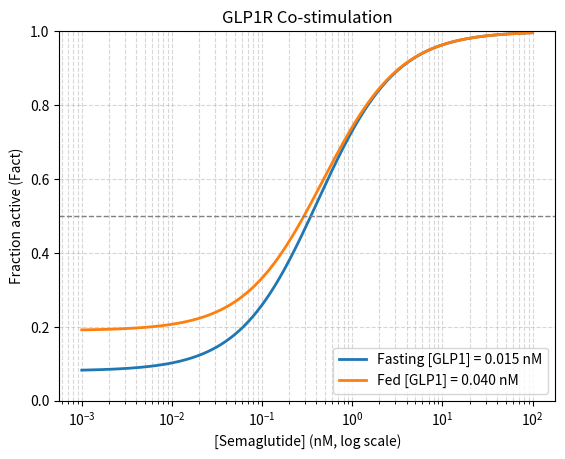

Python code for this plot:
# GLP1_GLP1R.py

import numpy as np
import matplotlib.pyplot as plt

def Fact(G, L, Kd1, Kd2):
    """Fractional receptor activation with co-stimulation of GLP1 (G) and Semaglutide (L)"""
    return (Kd2 * G + Kd1 * L) / (Kd1 * Kd2 + Kd2 * G + Kd1 * L) # equation from lecture for two ligands competing for the receptor

Kd1 = 0.17 # dissociation constant for GLP1 [nM]
Kd2 = 0.38 # dissociation constant for semaglutide [nM]

G_fasting = 0.015 # fasting [GLP1] level [nM]
G_fed = 0.040 # post-feeding [GLP1] level [nM]

L = np.logspace(-3, 2, 500) # semaglutide concentration, 0.001 to 100 [nM]

plt.figure() # create a new figure window for plotting
plt.semilogx(L, Fact(G_fasting, L, Kd1, Kd2), label = "Fasting [GLP1] = 0.015 nM", lw=2) # fasting curve, semiglutide x & fraction active y
plt.semilogx(L, Fact(G_fed, L, Kd1, Kd2), label = "Fed [GLP1] = 0.040 nM", lw=2) # post-feeding curve, semaglutide x & fraction active y
plt.axhline(0.5, ls="--", c="gray", lw=1) # dashed reference line at 0.5
plt.ylim(0, 1) # set y-axis limits from 0 to 1
plt.xlabel("[Semaglutide] (nM, log scale)") # label x-axis
plt.ylabel("Fraction active (Fact)") # label y-axis
plt.title("GLP1R Co-stimulation") # title of the plot
plt.legend(loc="lower right") # legend in the lower right corner
plt.grid(True, which="both", ls="--", alpha=0.5) # background grid lines
plt.show() # show plot

# The active fraction for the fed levels of GLP1 is higher than the fasting levels of GLP1 at low semaglutide concentrations, 
# but as semaglutide concentrations increase, both the fed and fasting levels of GLP1 get closer until they converge as the drug 
# occupies the receptor.
